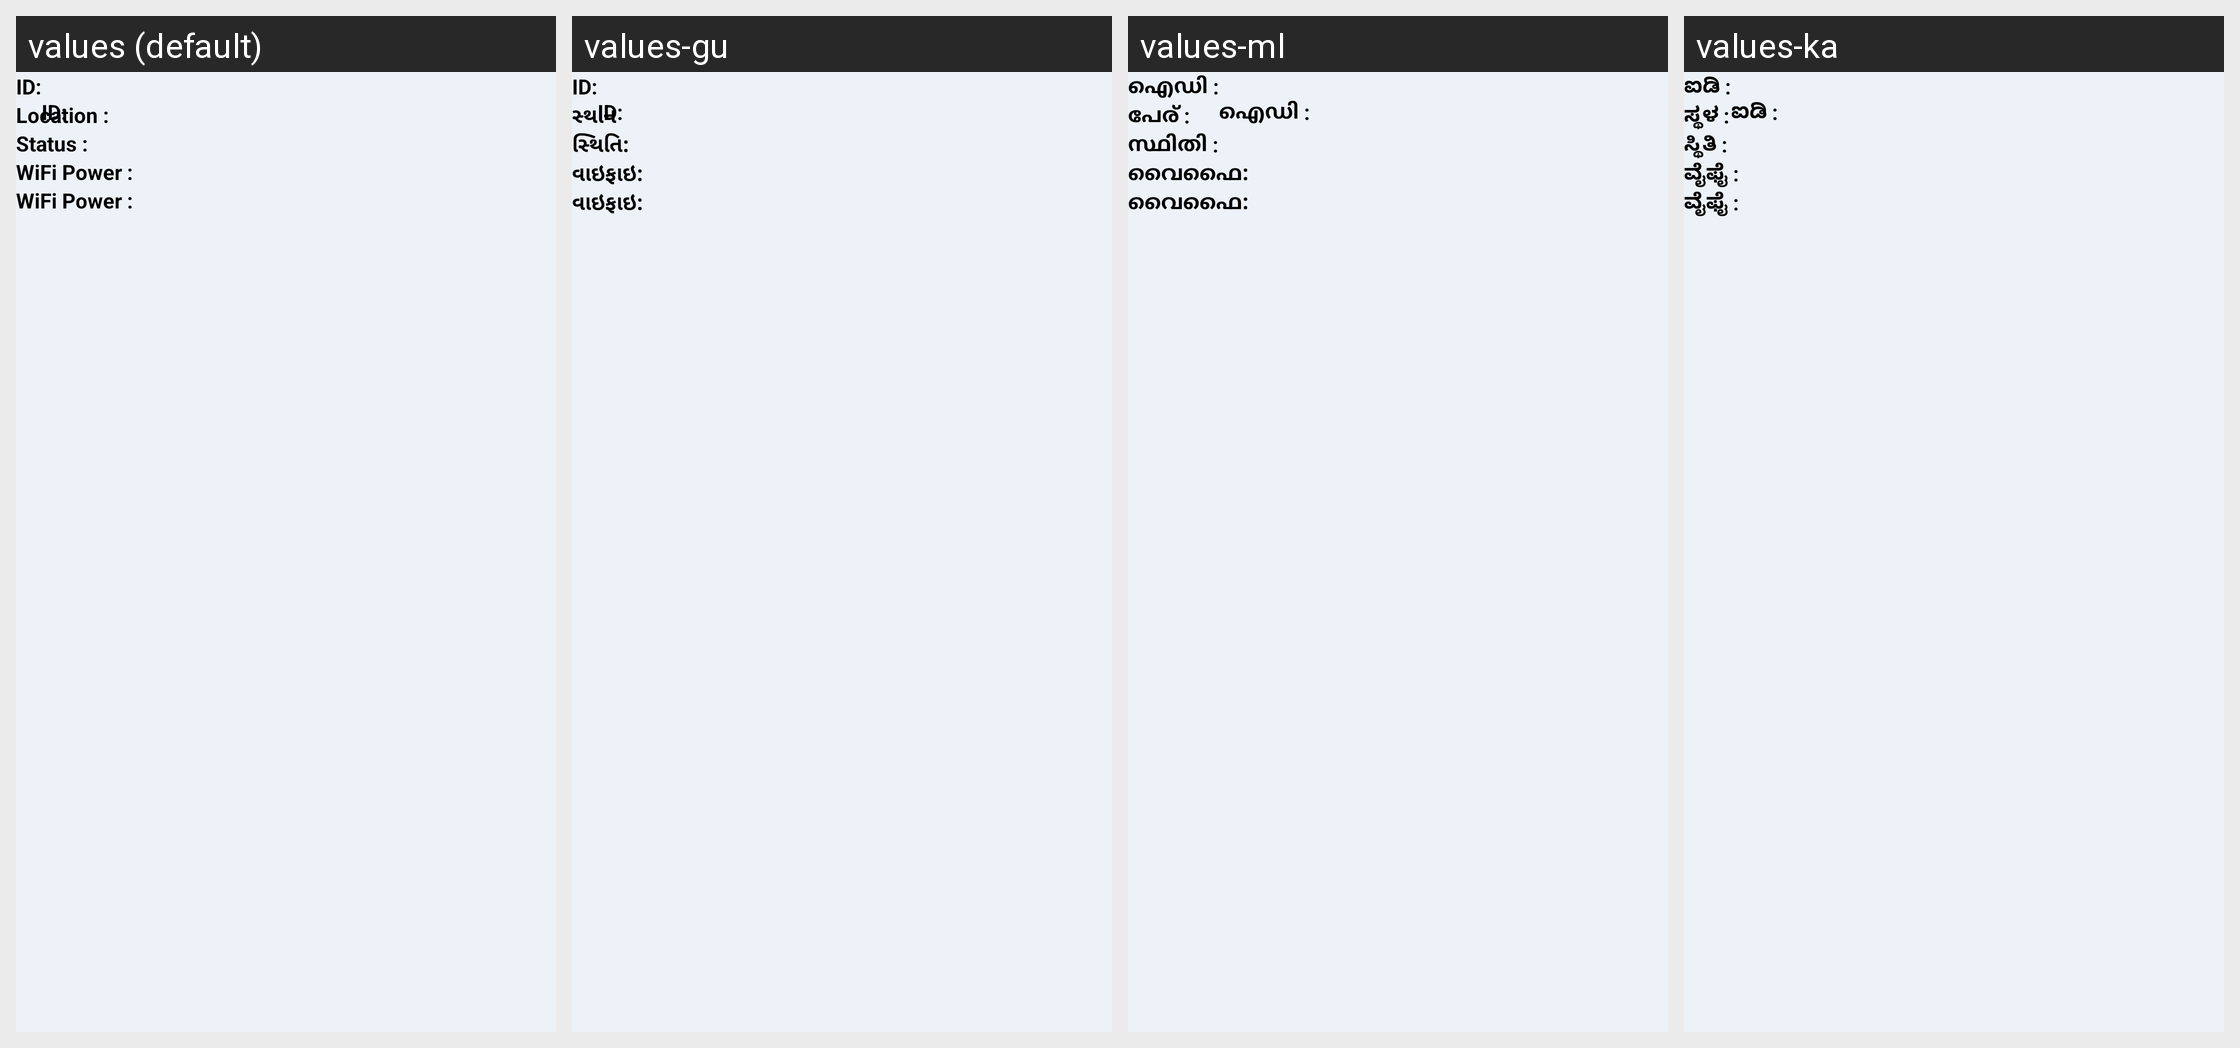

For this localized Android screen grid, give each drawn string resource with its value in every locale shown.
Android screen res/layout/fragment_device_view.xml rendered under 4 locales, left to right: values (default), values-gu, values-ml, values-ka. Device: Nexus 5 (rendered at 1080×1920; each locale shown at half size, 540×960, under a caption strip naming it); theme AppTheme.
Other locales in the repository, not shown: values-bn, values-hi, values-mr, values-ta, values-te.
Strings drawn on this screen, with the default value and each locale's value (text and hints the layout hard-codes, and strings that could not be matched under every locale, appear in the picture but are not listed):

device_id
  values: ID:
  values-gu: ID:
  values-ml: ഐഡി :
  values-ka: ಐಡಿ :

device_name
  values: Location :
  values-gu: સ્થાન
  values-ml: പേര് :
  values-ka: ಸ್ಥಳ :

onload_status
  values: Status :
  values-gu: સ્થિતિ:
  values-ml: സ്ഥിതി :
  values-ka: ಸ್ಥಿತಿ :

wifi_strength
  values: WiFi Power :
  values-gu: વાઇફાઇ:
  values-ml: വൈഫൈ:
  values-ka: ವೈಫೈ :
